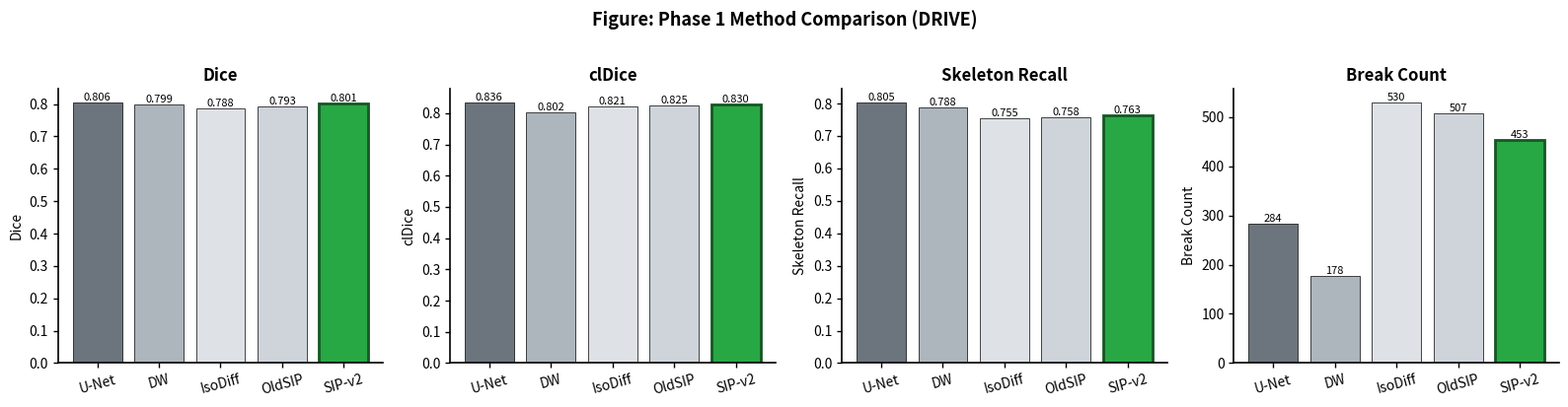
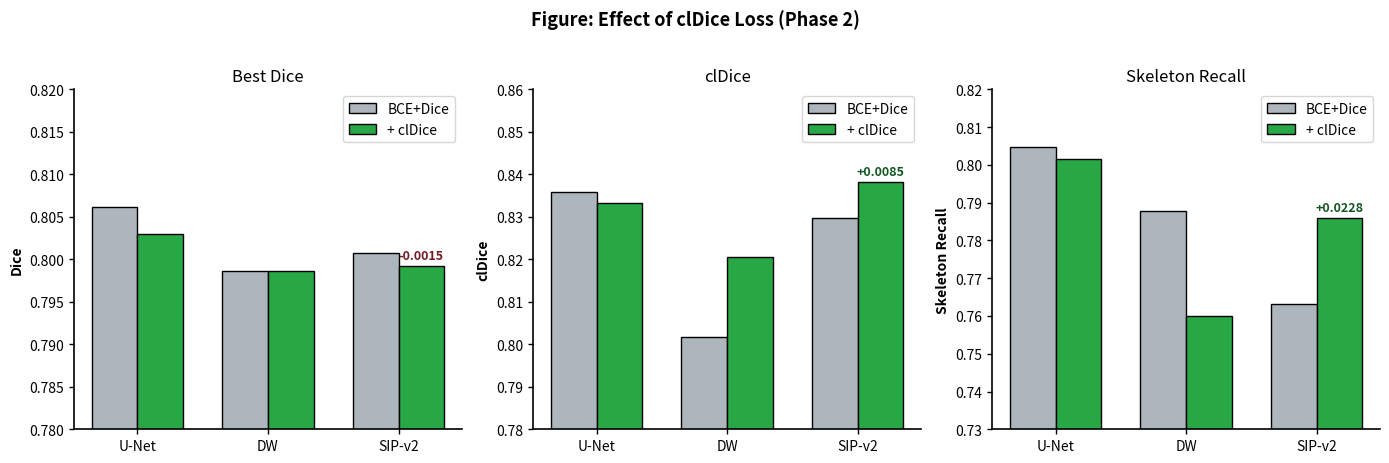
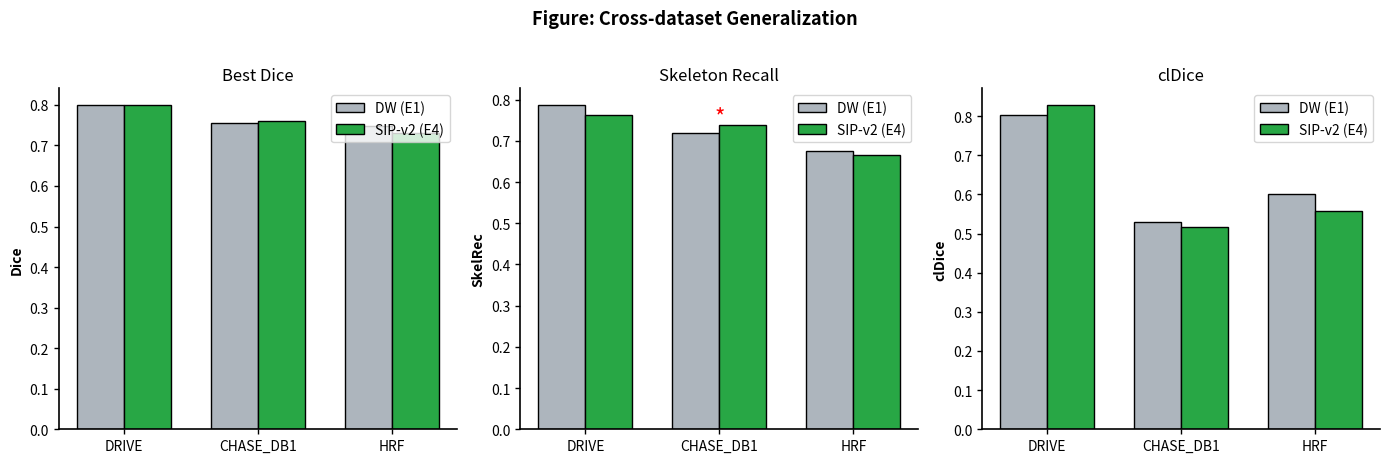
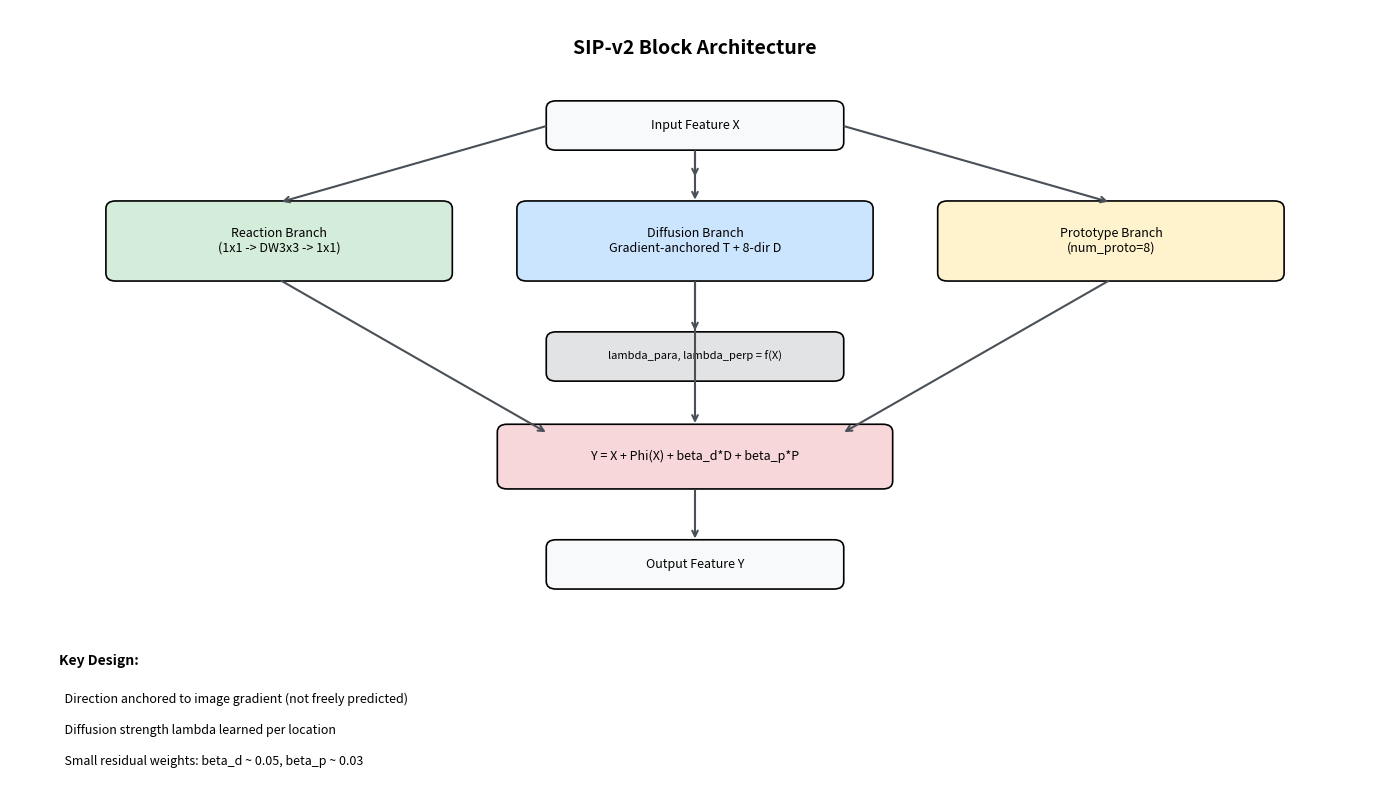

These charts were generated, in order, by the following Python code:
"""
Generate comprehensive paper figures for SIP-v2 manuscript.
High-quality, publication-ready figures with professional styling.
"""
import os
import sys
import json
import numpy as np
import matplotlib
matplotlib.use('Agg')
import matplotlib.pyplot as plt
from matplotlib.patches import Rectangle, FancyBboxPatch
import matplotlib.patches as mpatches

plt.rcParams['font.family'] = 'sans-serif'
plt.rcParams['font.size'] = 10
plt.rcParams['axes.linewidth'] = 1.2
plt.rcParams['xtick.major.width'] = 1.0
plt.rcParams['ytick.major.width'] = 1.0

FIG_DIR = 'outputs/paper_figures'
os.makedirs(FIG_DIR, exist_ok=True)

# Data: Phase 1 (DRIVE, seed=42)
PHASE1_DATA = {
    'E0': {'name': 'U-Net',       'dice': 0.8062, 'pr_auc': 0.8756, 'cldice': 0.8359, 'skel_rec': 0.8046, 'breaks': 283.8, 'params': 4.1},
    'E1': {'name': 'DW U-Net',    'dice': 0.7986, 'pr_auc': 0.8701, 'cldice': 0.8018, 'skel_rec': 0.7879, 'breaks': 177.5, 'params': 1.4},
    'E2': {'name': 'IsoDiff',     'dice': 0.7877, 'pr_auc': 0.8602, 'cldice': 0.8207, 'skel_rec': 0.7551, 'breaks': 530.5, 'params': 1.0},
    'E3': {'name': 'OldSIP',      'dice': 0.7928, 'pr_auc': 0.8767, 'cldice': 0.8252, 'skel_rec': 0.7585, 'breaks': 507.0, 'params': 1.0},
    'E4': {'name': 'SIP-v2',      'dice': 0.8007, 'pr_auc': 0.8705, 'cldice': 0.8296, 'skel_rec': 0.7632, 'breaks': 453.2, 'params': 1.4},
}

# Phase 2: +clDice
PHASE2_DATA = {
    'E0_cl': {'name': 'U-Net+clD',  'dice': 0.8030, 'cldice': 0.8332, 'skel_rec': 0.8016, 'breaks': 263.6},
    'E1_cl': {'name': 'DW+clD',     'dice': 0.7986, 'cldice': 0.8206, 'skel_rec': 0.7600, 'breaks': 431.3},
    'E4_cl': {'name': 'SIP-v2+clD', 'dice': 0.7992, 'cldice': 0.8381, 'skel_rec': 0.7860, 'breaks': 395.4},
}

# Cross-dataset
CHASE_DATA = {
    'E1': {'dice': 0.7550, 'skel_rec': 0.718, 'cldice': 0.529},
    'E4': {'dice': 0.7596, 'skel_rec': 0.738, 'cldice': 0.517},
}
HRF_DATA = {
    'E1': {'dice': 0.7472, 'skel_rec': 0.676, 'cldice': 0.600},
    'E4': {'dice': 0.7301, 'skel_rec': 0.665, 'cldice': 0.558},
}

def generate_table_figure():
    fig, ax = plt.subplots(figsize=(12, 5))
    ax.axis('off')
    headers = ['Method', 'Params\n(M)', 'Dice', 'PR-AUC', 'clDice', 'SkelRec', 'Breaks']
    rows = []
    colors = []
    for key in ['E0', 'E1', 'E2', 'E3', 'E4']:
        d = PHASE1_DATA[key]
        rows.append([d['name'], f"{d['params']:.1f}", f"{d['dice']:.4f}",
                     f"{d['pr_auc']:.4f}", f"{d['cldice']:.4f}",
                     f"{d['skel_rec']:.4f}", f"{d['breaks']:.1f}"])
        colors.append('#d4edda' if key == 'E4' else '#f8f9fa')

    table = ax.table(cellText=rows, colLabels=headers, loc='center',
                     cellLoc='center', colColours=['#343a40'] * len(headers))
    table.auto_set_font_size(False)
    table.set_fontsize(10)
    table.scale(1, 2.2)
    for i in range(len(headers)):
        table[(0, i)].set_text_props(color='white', fontweight='bold')
        table[(0, i)].set_facecolor('#343a40')
    for i, color in enumerate(colors, 1):
        for j in range(len(headers)):
            table[(i, j)].set_facecolor(color)
            if j >= 2:
                table[(i, j)].set_text_props(fontfamily='monospace')
    best_indices = {
        2: max(range(5), key=lambda i: PHASE1_DATA[['E0','E1','E2','E3','E4'][i]]['dice']),
        3: max(range(5), key=lambda i: PHASE1_DATA[['E0','E1','E2','E3','E4'][i]]['pr_auc']),
        4: max(range(5), key=lambda i: PHASE1_DATA[['E0','E1','E2','E3','E4'][i]]['cldice']),
        5: max(range(5), key=lambda i: PHASE1_DATA[['E0','E1','E2','E3','E4'][i]]['skel_rec']),
    }
    for col, best_row in best_indices.items():
        table[(best_row + 1, col)].set_text_props(fontweight='bold', color='#155724')
    plt.title('Table 1: Quantitative Comparison on DRIVE Test Set', fontsize=12, fontweight='bold', pad=20)
    plt.tight_layout()
    plt.savefig(f'{FIG_DIR}/table_results_phase1.png', dpi=300, bbox_inches='tight', facecolor='white')
    plt.close()
    print(f"Saved: {FIG_DIR}/table_results_phase1.png")

def generate_bar_comparison():
    methods = ['U-Net', 'DW', 'IsoDiff', 'OldSIP', 'SIP-v2']
    keys = ['E0', 'E1', 'E2', 'E3', 'E4']
    colors_bar = ['#6c757d', '#adb5bd', '#dee2e6', '#ced4da', '#28a745']
    fig, axes = plt.subplots(1, 4, figsize=(16, 4))
    metrics = [('Dice', 'dice', axes[0]), ('clDice', 'cldice', axes[1]),
               ('Skeleton Recall', 'skel_rec', axes[2]), ('Break Count', 'breaks', axes[3])]
    for title, key, ax in metrics:
        values = [PHASE1_DATA[k][key] for k in keys]
        bars = ax.bar(methods, values, color=colors_bar, edgecolor='black', linewidth=0.5)
        bars[-1].set_edgecolor('#155724')
        bars[-1].set_linewidth(2)
        ax.set_title(title, fontweight='bold')
        ax.set_ylabel(title)
        ax.tick_params(axis='x', rotation=15)
        ax.spines['top'].set_visible(False)
        ax.spines['right'].set_visible(False)
        for bar, val in zip(bars, values):
            ax.text(bar.get_x() + bar.get_width()/2., bar.get_height(),
                   f'{val:.3f}' if val < 100 else f'{val:.0f}',
                   ha='center', va='bottom', fontsize=8)
    plt.suptitle('Figure: Phase 1 Method Comparison (DRIVE)', fontsize=13, fontweight='bold', y=1.02)
    plt.tight_layout()
    plt.savefig(f'{FIG_DIR}/bar_phase1_comparison.png', dpi=300, bbox_inches='tight', facecolor='white')
    plt.close()
    print(f"Saved: {FIG_DIR}/bar_phase1_comparison.png")

def generate_cldice_effect():
    fig, axes = plt.subplots(1, 3, figsize=(14, 4.5))
    methods = ['U-Net', 'DW', 'SIP-v2']
    base_keys = ['E0', 'E1', 'E4']
    cl_keys = ['E0_cl', 'E1_cl', 'E4_cl']
    x = np.arange(len(methods))
    width = 0.35
    # Dice
    base_dice = [PHASE1_DATA[k]['dice'] for k in base_keys]
    cl_dice = [PHASE2_DATA[k]['dice'] for k in cl_keys]
    axes[0].bar(x - width/2, base_dice, width, label='BCE+Dice', color='#adb5bd', edgecolor='black')
    axes[0].bar(x + width/2, cl_dice, width, label='+ clDice', color='#28a745', edgecolor='black')
    axes[0].set_ylabel('Dice', fontweight='bold')
    axes[0].set_xticks(x); axes[0].set_xticklabels(methods)
    axes[0].set_ylim(0.78, 0.82); axes[0].legend()
    axes[0].set_title('Best Dice')
    axes[0].spines['top'].set_visible(False); axes[0].spines['right'].set_visible(False)
    # clDice
    base_cl = [PHASE1_DATA[k]['cldice'] for k in base_keys]
    cl_cl = [PHASE2_DATA[k]['cldice'] for k in cl_keys]
    axes[1].bar(x - width/2, base_cl, width, label='BCE+Dice', color='#adb5bd', edgecolor='black')
    axes[1].bar(x + width/2, cl_cl, width, label='+ clDice', color='#28a745', edgecolor='black')
    axes[1].set_ylabel('clDice', fontweight='bold')
    axes[1].set_xticks(x); axes[1].set_xticklabels(methods)
    axes[1].set_ylim(0.78, 0.86); axes[1].legend()
    axes[1].set_title('clDice')
    axes[1].spines['top'].set_visible(False); axes[1].spines['right'].set_visible(False)
    # Skeleton Recall
    base_sk = [PHASE1_DATA[k]['skel_rec'] for k in base_keys]
    cl_sk = [PHASE2_DATA[k]['skel_rec'] for k in cl_keys]
    axes[2].bar(x - width/2, base_sk, width, label='BCE+Dice', color='#adb5bd', edgecolor='black')
    axes[2].bar(x + width/2, cl_sk, width, label='+ clDice', color='#28a745', edgecolor='black')
    axes[2].set_ylabel('Skeleton Recall', fontweight='bold')
    axes[2].set_xticks(x); axes[2].set_xticklabels(methods)
    axes[2].set_ylim(0.73, 0.82); axes[2].legend()
    axes[2].set_title('Skeleton Recall')
    axes[2].spines['top'].set_visible(False); axes[2].spines['right'].set_visible(False)
    for ax, base, cl, name in [(axes[0], base_dice, cl_dice, 'Dice'),
                                (axes[1], base_cl, cl_cl, 'clDice'),
                                (axes[2], base_sk, cl_sk, 'SkelRec')]:
        delta = cl[2] - base[2]
        sign = '+' if delta >= 0 else ''
        color = '#155724' if delta >= 0 else '#721c24'
        ax.annotate(f'{sign}{delta:.4f}', xy=(2 + width/2, cl[2]),
                   xytext=(0, 5), textcoords='offset points',
                   ha='center', fontsize=9, color=color, fontweight='bold')
    plt.suptitle('Figure: Effect of clDice Loss (Phase 2)', fontsize=13, fontweight='bold', y=1.02)
    plt.tight_layout()
    plt.savefig(f'{FIG_DIR}/bar_cldice_effect.png', dpi=300, bbox_inches='tight', facecolor='white')
    plt.close()
    print(f"Saved: {FIG_DIR}/bar_cldice_effect.png")

def generate_cross_dataset():
    fig, axes = plt.subplots(1, 3, figsize=(14, 4.5))
    datasets = ['DRIVE', 'CHASE_DB1', 'HRF']
    e1_dice = [PHASE1_DATA['E1']['dice'], CHASE_DATA['E1']['dice'], HRF_DATA['E1']['dice']]
    e4_dice = [PHASE1_DATA['E4']['dice'], CHASE_DATA['E4']['dice'], HRF_DATA['E4']['dice']]
    e1_skel = [PHASE1_DATA['E1']['skel_rec'], CHASE_DATA['E1']['skel_rec'], HRF_DATA['E1']['skel_rec']]
    e4_skel = [PHASE1_DATA['E4']['skel_rec'], CHASE_DATA['E4']['skel_rec'], HRF_DATA['E4']['skel_rec']]
    e1_cl = [PHASE1_DATA['E1']['cldice'], CHASE_DATA['E1']['cldice'], HRF_DATA['E1']['cldice']]
    e4_cl = [PHASE1_DATA['E4']['cldice'], CHASE_DATA['E4']['cldice'], HRF_DATA['E4']['cldice']]
    x = np.arange(len(datasets))
    width = 0.35
    for ax, e1_vals, e4_vals, title, ylabel in [
        (axes[0], e1_dice, e4_dice, 'Best Dice', 'Dice'),
        (axes[1], e1_skel, e4_skel, 'Skeleton Recall', 'SkelRec'),
        (axes[2], e1_cl, e4_cl, 'clDice', 'clDice')]:
        ax.bar(x - width/2, e1_vals, width, label='DW (E1)', color='#adb5bd', edgecolor='black')
        ax.bar(x + width/2, e4_vals, width, label='SIP-v2 (E4)', color='#28a745', edgecolor='black')
        ax.set_ylabel(ylabel, fontweight='bold')
        ax.set_xticks(x); ax.set_xticklabels(datasets)
        ax.set_title(title); ax.legend()
        ax.spines['top'].set_visible(False); ax.spines['right'].set_visible(False)
        if title == 'Skeleton Recall':
            ax.annotate('*', xy=(1, max(e1_vals[1], e4_vals[1]) + 0.005),
                       ha='center', fontsize=16, color='red')
    plt.suptitle('Figure: Cross-dataset Generalization', fontsize=13, fontweight='bold', y=1.02)
    plt.tight_layout()
    plt.savefig(f'{FIG_DIR}/bar_cross_dataset.png', dpi=300, bbox_inches='tight', facecolor='white')
    plt.close()
    print(f"Saved: {FIG_DIR}/bar_cross_dataset.png")

def generate_architecture_schematic():
    fig, ax = plt.subplots(figsize=(14, 8))
    ax.set_xlim(0, 14); ax.set_ylim(0, 10); ax.axis('off')
    def draw_box(ax, x, y, w, h, text, color='#e9ecef', fontsize=9):
        rect = FancyBboxPatch((x, y), w, h, boxstyle="round,pad=0.02,rounding_size=0.1",
                              facecolor=color, edgecolor='black', linewidth=1.2)
        ax.add_patch(rect)
        ax.text(x + w/2, y + h/2, text, ha='center', va='center',
               fontsize=fontsize, fontweight='bold' if 'SIP' in text else 'normal')
    def draw_arrow(ax, x1, y1, x2, y2):
        ax.annotate('', xy=(x2, y2), xytext=(x1, y1),
                   arrowprops=dict(arrowstyle='->', color='#495057', lw=1.5))
    ax.text(7, 9.5, 'SIP-v2 Block Architecture', ha='center', va='center', fontsize=14, fontweight='bold')
    draw_box(ax, 5.5, 8.2, 3, 0.6, 'Input Feature X', '#f8f9fa')
    draw_arrow(ax, 7, 8.2, 7, 7.8)
    draw_box(ax, 1, 6.5, 3.5, 1.0, 'Reaction Branch\n(1x1 -> DW3x3 -> 1x1)', '#d4edda')
    draw_arrow(ax, 5.5, 8.5, 2.75, 7.5)
    draw_box(ax, 5.2, 6.5, 3.6, 1.0, 'Diffusion Branch\nGradient-anchored T + 8-dir D', '#cce5ff')
    draw_arrow(ax, 7, 8.2, 7, 7.5)
    draw_box(ax, 9.5, 6.5, 3.5, 1.0, 'Prototype Branch\n(num_proto=8)', '#fff3cd')
    draw_arrow(ax, 8.5, 8.5, 11.25, 7.5)
    draw_box(ax, 5.5, 5.2, 3, 0.6, 'lambda_para, lambda_perp = f(X)', '#e2e3e5', fontsize=8)
    draw_arrow(ax, 7, 6.5, 7, 5.8)
    draw_box(ax, 5, 3.8, 4, 0.8, 'Y = X + Phi(X) + beta_d*D + beta_p*P', '#f8d7da')
    draw_arrow(ax, 2.75, 6.5, 5.5, 4.5)
    draw_arrow(ax, 7, 6.5, 7, 4.6)
    draw_arrow(ax, 11.25, 6.5, 8.5, 4.5)
    draw_box(ax, 5.5, 2.5, 3, 0.6, 'Output Feature Y', '#f8f9fa')
    draw_arrow(ax, 7, 3.8, 7, 3.1)
    ax.text(0.5, 1.5, 'Key Design:', fontsize=10, fontweight='bold')
    ax.text(0.5, 1.0, '  Direction anchored to image gradient (not freely predicted)', fontsize=9)
    ax.text(0.5, 0.6, '  Diffusion strength lambda learned per location', fontsize=9)
    ax.text(0.5, 0.2, '  Small residual weights: beta_d ~ 0.05, beta_p ~ 0.03', fontsize=9)
    plt.tight_layout()
    plt.savefig(f'{FIG_DIR}/architecture_schematic.png', dpi=300, bbox_inches='tight', facecolor='white')
    plt.close()
    print(f"Saved: {FIG_DIR}/architecture_schematic.png")

if __name__ == '__main__':
    print("Generating comprehensive paper figures...")
    generate_table_figure()
    generate_bar_comparison()
    generate_cldice_effect()
    generate_cross_dataset()
    generate_architecture_schematic()
    print(f"\nAll figures saved to: {FIG_DIR}/")
